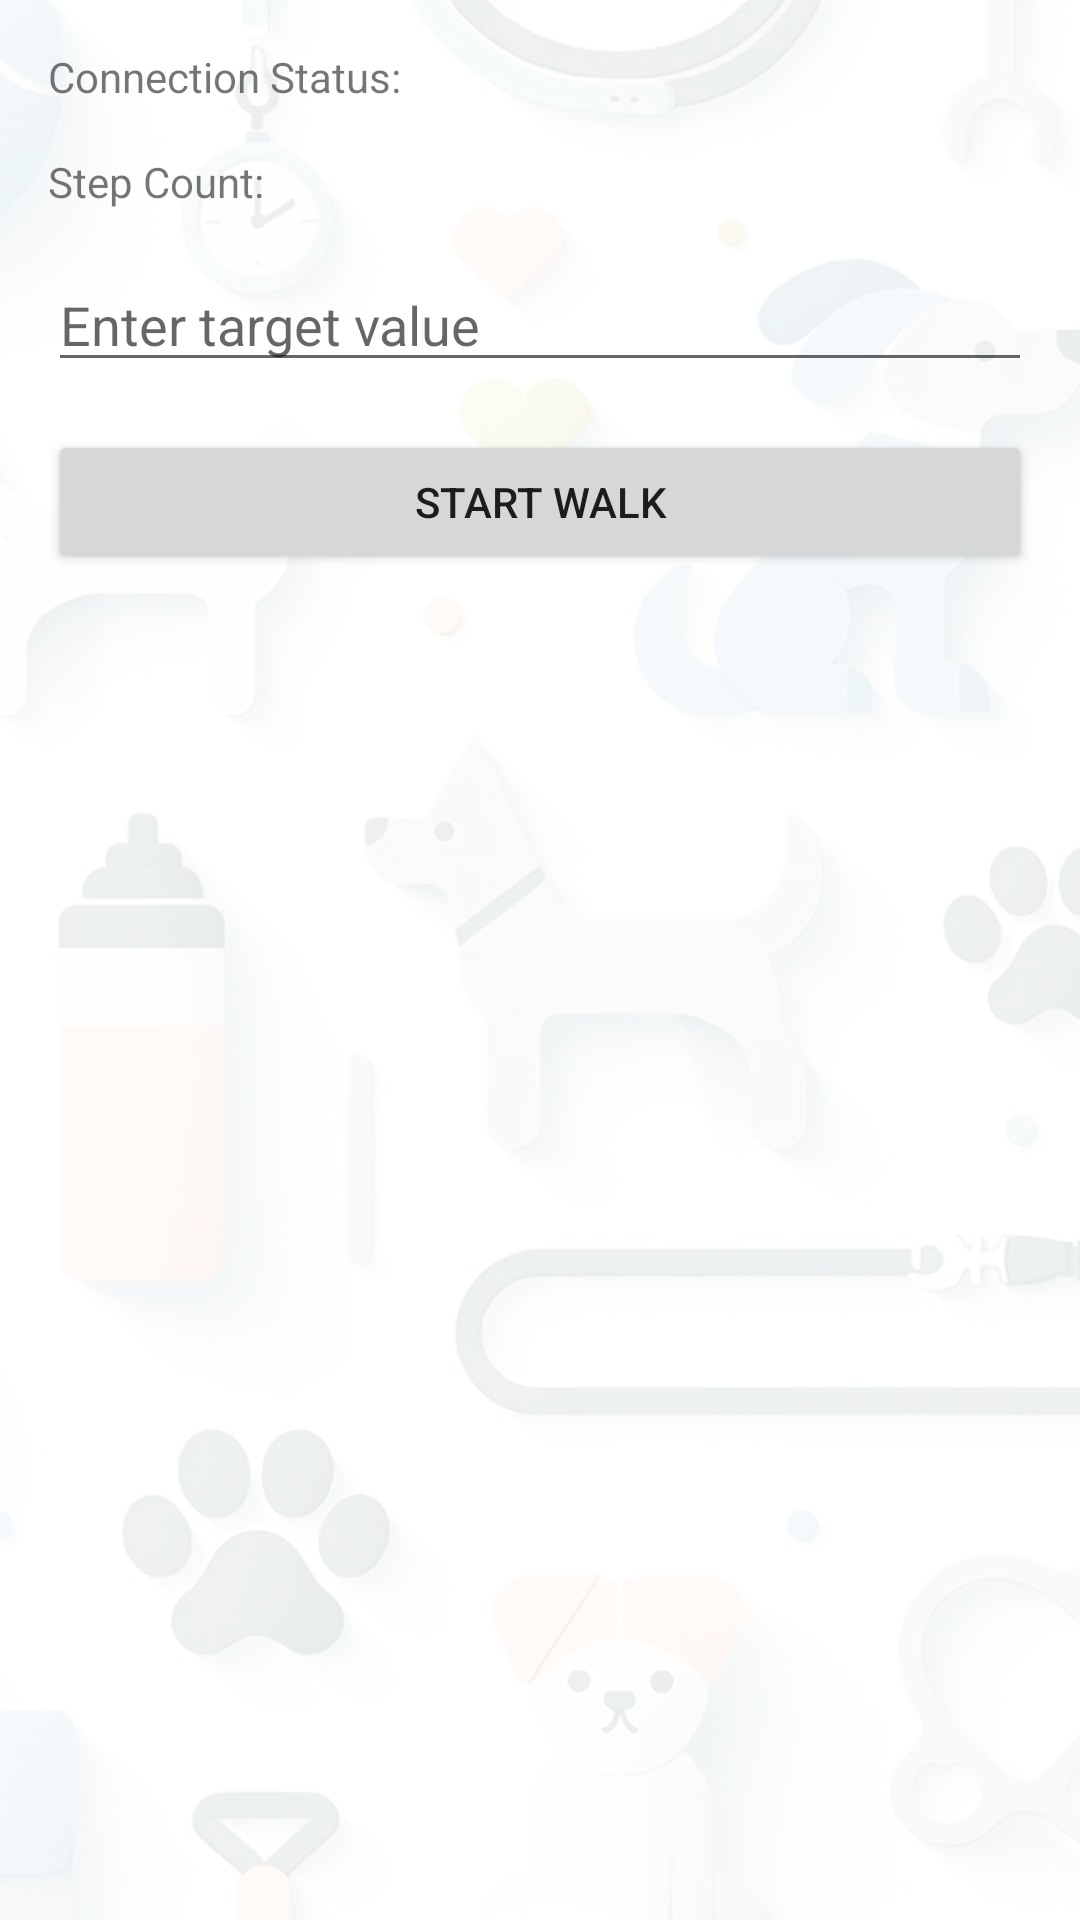

Write the Android layout XML for this screen, with the resource values it uses.
<!-- AndroidManifest.xml: application theme Theme.Chaquopy_tutorial -->
<!-- res/layout/activity_start_walk.xml -->
<?xml version="1.0" encoding="utf-8"?>
<LinearLayout xmlns:android="http://schemas.android.com/apk/res/android"
    android:layout_width="match_parent"
    android:layout_height="match_parent"
    android:background="@drawable/ic_background_app"
    android:orientation="vertical"
    android:padding="16dp">

    <TextView
        android:id="@+id/tvConnectionStatus"
        android:layout_width="match_parent"
        android:layout_height="wrap_content"
        android:text="Connection Status: "
        android:layout_marginBottom="16dp"/>

    <TextView
        android:id="@+id/tvStepCount"
        android:layout_width="match_parent"
        android:layout_height="wrap_content"
        android:text="Step Count: "
        android:layout_marginBottom="16dp"/>

    <EditText
        android:id="@+id/etTargetValue"
        android:layout_width="match_parent"
        android:layout_height="wrap_content"
        android:hint="Enter target value"
        android:inputType="number"
        android:layout_marginBottom="16dp"/>

    <Button
        android:id="@+id/btnStartWalk"
        android:layout_width="match_parent"
        android:layout_height="wrap_content"
        android:text="Start Walk"/>

</LinearLayout>
<!-- resources referenced by this layout -->
<resources>
  <!-- drawable ic_background_app: png bitmap (drawable, 324693 bytes) -->
  <style name="Theme.Chaquopy_tutorial" parent="Theme.MaterialComponents.DayNight.DarkActionBar">
          
          <item name="colorPrimary">@color/purple_500</item>
          <item name="colorPrimaryVariant">@color/purple_700</item>
          <item name="colorOnPrimary">@color/white</item>
          
          <item name="colorSecondary">@color/teal_200</item>
          <item name="colorSecondaryVariant">@color/teal_700</item>
          <item name="colorOnSecondary">@color/black</item>
          
          <item name="android:statusBarColor" tools:targetApi="l">?attr/colorPrimaryVariant</item>
          
      </style>
  <!-- not gathered from this repository: default colours our renderer supplied (Android Studio template values) -->
  <color name="purple_500">#FF6200EE</color>
  <color name="purple_700">#FF3700B3</color>
  <color name="teal_200">#FF03DAC5</color>
  <color name="teal_700">#FF018786</color>
  <color name="black">#FF000000</color>
  <color name="white">#FFFFFFFF</color>
</resources>
